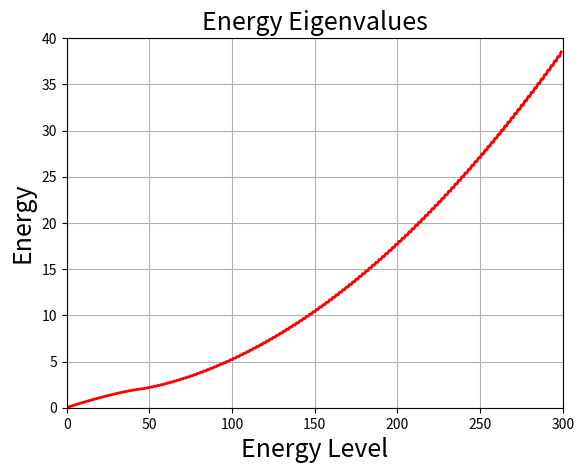
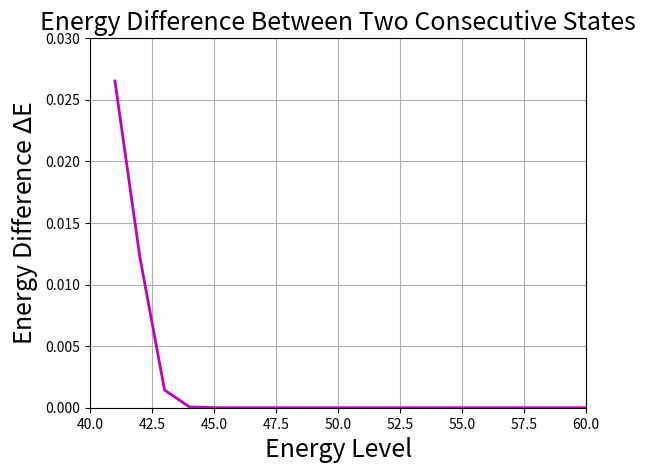

Reproduce these figures in Python, in order.
#Calculating energy eigenvalues

import numpy as npy
import matplotlib.pyplot as mplt

N=1000
I=300
m=1
g=1
a=1
hbar=1

#kinetic energy
T=npy.zeros((2*N+1)**2).reshape(2*N+1,2*N+1)
for i in range(2*N+1):
    for j in range(2*N+1):        #Define your Kinetic energy matrix here
        if i==j:
            T[i,j]=(i-N)**2*((hbar**2/I)/2)
        else:
            T[i,j]=0
            
#potential energy
V = npy.zeros((2*N+1)**2).reshape(2*N+1,2*N+1)
for i in range(2*N+1):
    for j in range(2*N+1):
        if i==j:
            V[i,j]=m*g*a
        elif npy.abs(i-j)==1:        #Define your Potential matrix here
            V[i,j]=-m*g*a/2
        else:
            V[i,j]=0

#Hamiltonian
H=T+V

#eigenvalues
val,vec=npy.linalg.eig(H)
z=npy.argsort(val)
z=z[0:300]

#output
print("1st   eigenvalue:\t",val[z][0])
print("50th  eigenvalue:\t",val[z][49])
print("200th eigenvalue:\t",val[z][199])

#plot
x=npy.linspace(0,299,300)
y=[]
y=npy.append(y,val[z])

mplt.figure(1)
mplt.plot(x,y,"r",lw=2)
mplt.title("Energy Eigenvalues",size=18)
mplt.xlabel("Energy Level",size=18)
mplt.ylabel("Energy",size=18)
mplt.axis([0,300,0,40])
mplt.grid(True)
mplt.show()

#difference between consequiutive degenerate states
steps=20
aloo=[]
k=41
k0=k
l=42

#for i in range(steps):
#    aloo=npy.append(aloo,0)
A=npy.zeros(steps)
for i in range(steps):
    A[i]=(val[z[l]]-val[z[k]])
    k=k+2
    l=l+2

x1=npy.linspace(k0,k0+steps-1,steps)
y1=[]
y1=npy.append(y1,A[:])
mplt.figure(2)
mplt.plot(x1,y1,"m",lw=2)
mplt.title("Energy Difference Between Two Consecutive States",size=18)
mplt.xlabel("Energy Level",size=18)
mplt.ylabel("Energy Difference $\Delta$E",size=18)
mplt.axis([40,60,0.0,0.03])
mplt.grid(True)
mplt.show()
